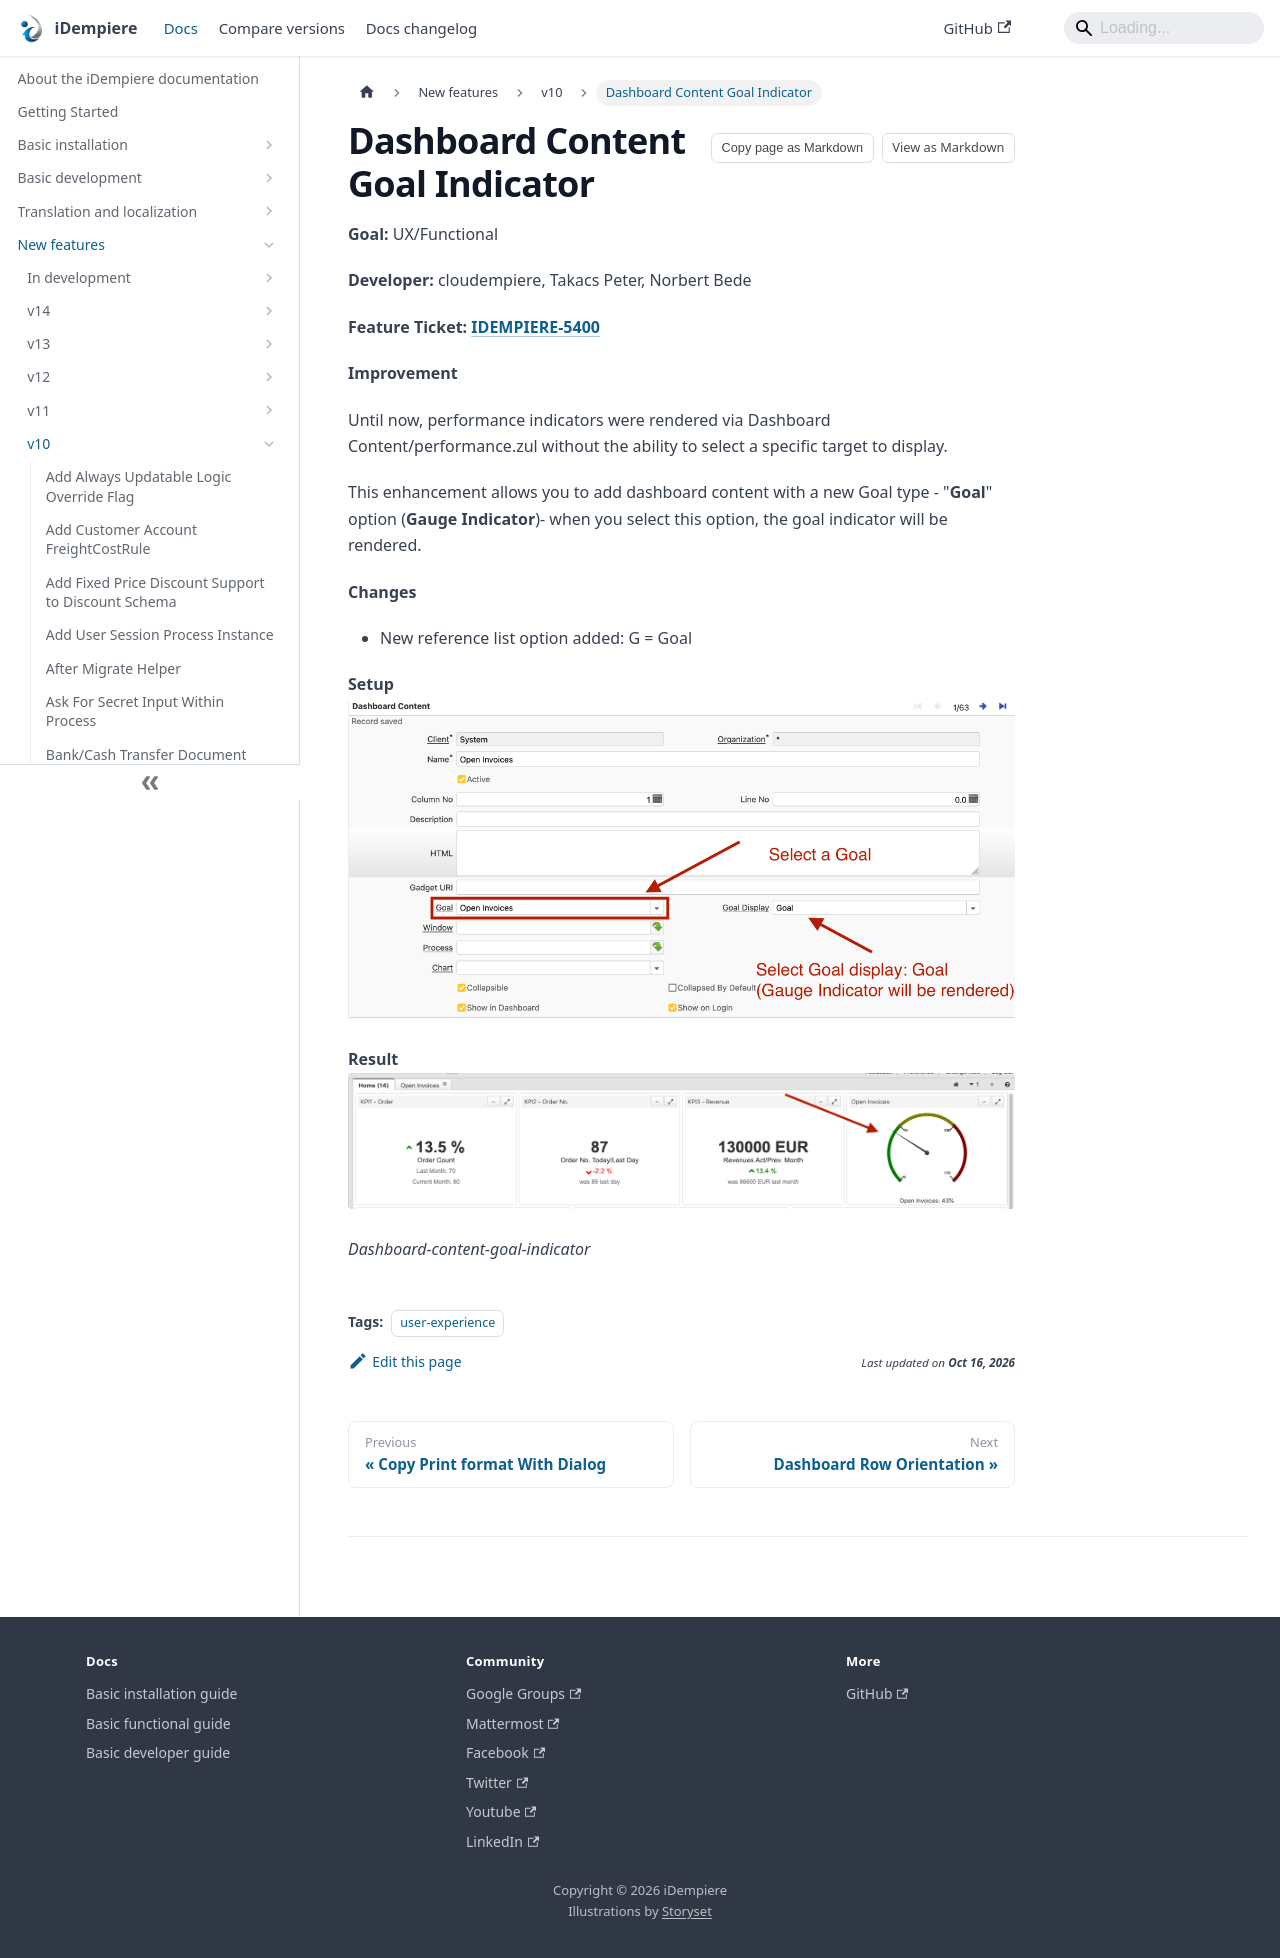

repository: idempiere/idempiere.github.io · page: docs/new-features/v10/dashboard-content-goal-indicator.html · generator: docusaurus

---
sidebar_position: 25
sidebar_label: "Dashboard Content Goal Indicator"
description: "Until now, performance indicators were rendered via Dashboard Content/performance.zul without the ability to select a specific target to display."
tags: [user-experience]
---
# Dashboard Content Goal Indicator

**Goal:** UX/Functional

**Developer:** cloudempiere, Takacs Peter, Norbert Bede

**Feature Ticket: [IDEMPIERE-5400](https://idempiere.atlassian.net/browse/IDEMPIERE-5400)**

**Improvement**

Until now, performance indicators were rendered via Dashboard Content/performance.zul without the ability to select a specific target to display.

This enhancement allows you to add dashboard content with a new Goal type - "**Goal**" option  (**Gauge Indicator**)- when you select this option, the goal indicator will be rendered.

**Changes**
- New reference list option added: G = Goal

**Setup**
![Goal display goal setup](pathname:///img/new-features/v10/Goal-display-goal-setup.png)

**Result**
![Dashboard content goal indicator](pathname:///img/new-features/v10/Dashboard-content-goal-indicator.png)

_Dashboard-content-goal-indicator_
